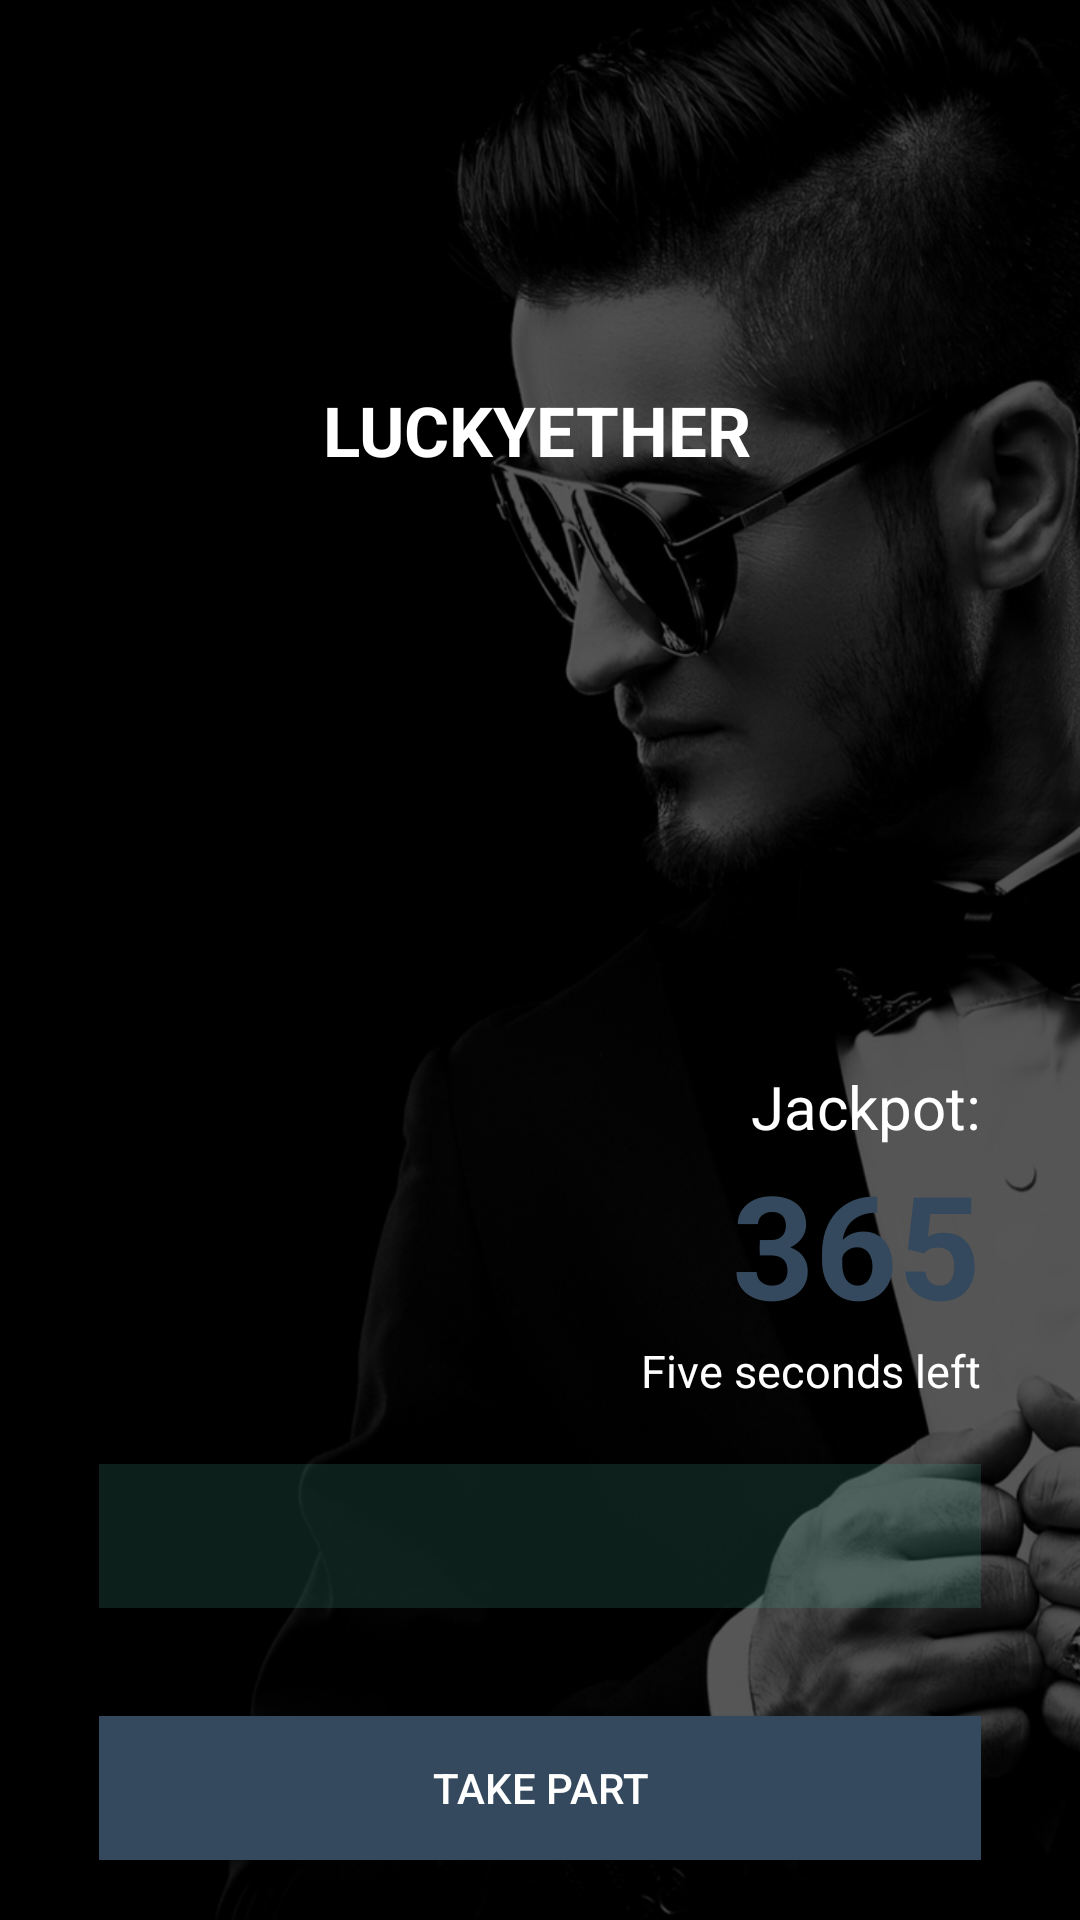

Reconstruct the res/layout file that produces this screen, plus the resources it refers to.
<!-- AndroidManifest.xml: application theme AppTheme -->
<!-- res/layout/cantrip_layout.xml -->
<?xml version="1.0" encoding="utf-8"?>
<RelativeLayout xmlns:android="http://schemas.android.com/apk/res/android"
    xmlns:app="http://schemas.android.com/apk/res-auto"
    android:background="@drawable/ether"
    android:orientation="vertical"
    android:layout_width="match_parent"
    android:layout_height="match_parent">

    <Button
        android:id="@+id/btnTakePart"
        android:layout_width="wrap_content"
        android:layout_height="wrap_content"
        android:background="@color/colorPrimary"
        android:textColor="#FFFFFF"
        android:ems="18"
        android:text="@string/take_part"
        android:layout_marginBottom="20dp"
        android:layout_alignParentBottom="true"
        android:layout_centerHorizontal="true" />

    <ImageView
        android:id="@+id/imageView"
        android:layout_width="50dp"
        android:layout_height="50dp"
        app:srcCompat="@drawable/logo"
        android:layout_marginTop="63dp"
        android:layout_alignParentTop="true"
        android:layout_centerHorizontal="true" />

    <TextView
        android:id="@+id/txtTitleJackpot"
        android:textColor="#FFFFFF"
        android:textSize="20sp"
        android:layout_width="wrap_content"
        android:layout_height="wrap_content"
        android:text="@string/jackpot"
        android:layout_above="@+id/txtJackpot"
        android:layout_alignEnd="@+id/txtJackpot" />

    <TextView
        android:id="@+id/txtTimeLeft"
        android:textColor="#FFFFFF"
        android:textSize="15sp"
        android:layout_width="wrap_content"
        android:layout_height="wrap_content"
        android:text="@string/five_seconds_left"
        android:layout_marginBottom="21dp"
        android:layout_above="@+id/spnTableGames"
        android:layout_alignEnd="@+id/txtJackpot" />

    <Spinner
        android:id="@+id/spnTableGames"
        android:layout_width="322dp"
        android:layout_height="48dp"
        android:background="@color/colorAccent"

        android:spinnerMode="dialog"
        android:layout_marginBottom="84dp"
        android:layout_alignBottom="@+id/btnTakePart"
        android:layout_alignStart="@+id/btnTakePart"
        android:layout_alignEnd="@+id/btnTakePart" />

    <TextView
        android:id="@+id/txtJackpot"
        android:textColor="@color/colorPrimary"
        android:textStyle="bold"
        android:textSize="48sp"
        android:layout_width="wrap_content"
        android:layout_height="wrap_content"
        android:text="365"
        android:layout_above="@+id/txtTimeLeft"
        android:layout_alignEnd="@+id/spnTableGames" />

    <TextView
        android:id="@+id/textView3"
        android:textStyle="bold"
        android:textColor="#FFFFFF"
        android:textSize="23sp"
        android:layout_width="wrap_content"
        android:layout_height="wrap_content"
        android:layout_marginTop="15dp"
        android:text="LUCKYETHER"
        android:layout_below="@+id/imageView"
        android:layout_toStartOf="@+id/txtTitleJackpot" />

</RelativeLayout>
<!-- resources referenced by this layout -->
<resources>
  <color name="colorAccent">#3498</color>
  <color name="colorPrimary">#34495e</color>
  <!-- drawable ether: jpg bitmap (drawable, 213428 bytes) -->
  <string name="five_seconds_left">Five seconds left</string>
  <string name="jackpot">Jackpot:</string>
  <string name="take_part">Take part</string>
  <style name="AppTheme" parent="Theme.AppCompat.Light.DarkActionBar">
          
          <item name="colorPrimary">#34495e</item>
          <item name="colorPrimaryDark">#34495e</item>
          <item name="colorAccent">#3498</item>
          <item name="windowActionBar">false</item>
          <item name="windowNoTitle">true</item>
      </style>
</resources>
